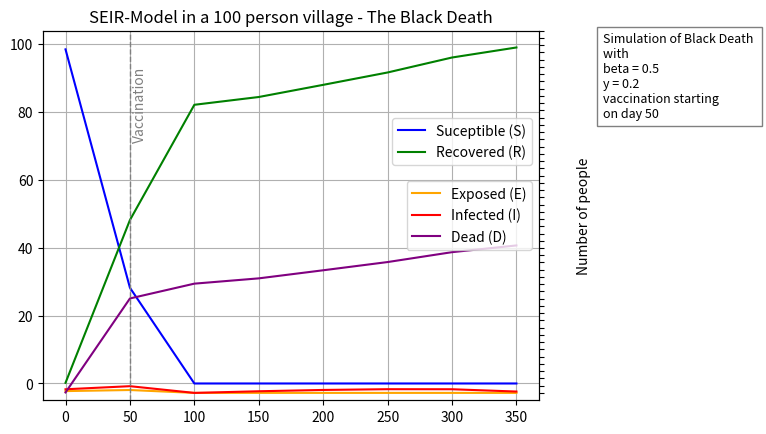

Reproduce this figure in Python.
# -*- coding: utf-8 -*-
import matplotlib.pyplot as plt
import random

N = 100
ALPHA = 1/2
BETA = 0.5     #Infektionsrate
GAMMA = 0.2     #Genesungsrate
MORTALITY = 0.0000315
MORTALITY_V = 0.12 #D
BIRTH = 0.0000252

#Suceptible, Exposed, Infected, Recovered
days = 0
steps = 50
#First day:
S = 99.0
E = 0.0       #Inkubationszeit
I = 1.0
R = 0.0
D = 0.0


sim = {
       "S":[],
       "E":[],
       "I":[],
       "R":[],
       "D":[]
       }

for days in range(365):
    exposed = (BETA * S * I)/N
    infectious = ALPHA * E
    recoveries = GAMMA * I
    deaths = (MORTALITY * N)+(MORTALITY_V * I)
    births = BIRTH * N
    
    #if deaths > N*0.1:
        #deaths = N*0.1
        
    if N <= 0:
        quit()
             
        
    newS = S-exposed+births
    newE = E+exposed-infectious
    newI = I+infectious-recoveries-deaths
    newR = R+recoveries
    newD = D+deaths
    
    #Neue Leute im Dorf
    if random.random() < 0.1:
        newI += 1
    
    if days >= 50:
        vacc_today = min(5, S)
        newS -= vacc_today
        newR += vacc_today
    
    
    sim["S"].append(newS)
    sim["E"].append(newE)
    sim["I"].append(newI)
    sim["R"].append(newR)
    sim["D"].append(newD)
    
    S = newS
    E = newE
    I = newI
    R = newR
    D = newD
    
    S = max(0, S)
    E = max(0, E)
    I = max(0, I)
    R = max(0, R)
    D = max(0, D)
    N = max(1, N)
    
sim["I"][0] = 1.0

x = list(range(0, days, steps)) #amount of days

fig, ax1 = plt.subplots()
ax2 = ax1.twinx()

ax1.plot(x, sim["S"][::steps], label="Suceptible (S)", color="blue")
ax2.plot(x, sim["E"][::steps], label="Exposed (E)", color="orange")
ax2.plot(x, sim["I"][::steps], label="Infected (I)", color="red")
ax1.plot(x, sim["R"][::steps], label="Recovered (R)", color="green")
ax2.plot(x, sim["D"][::steps], label="Dead (D)", color="purple")

plt.axvline(x=50, color="gray", linestyle='--', linewidth=1)
plt.text(52, N*0.7, 'Vaccination', rotation=90, color="gray")
plt.figtext(1, 0.7, 'Simulation of Black Death \nwith \nbeta = 0.5\ny = 0.2 \nvaccination starting \non day 50',fontsize=9, bbox=dict(facecolor='white', edgecolor='gray'))

plt.xticks(x)
plt.yticks(list(range(0, int(N)+1, int(N/steps))), color="white")
plt.title("SEIR-Model in a 100 person village - The Black Death")
plt.xlabel("days")
plt.ylabel("Number of people")
plt.legend(loc='center right', bbox_to_anchor=(1,0.5))
ax1.legend(loc='center right', bbox_to_anchor=(1,0.7))
#plt.tight_layout()
ax1.grid(True)
plt.show()